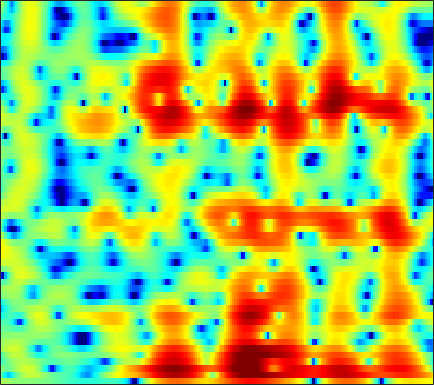

Values plotted in this chart, from the file beside it:
1.7262, 1.5048, 1.2298, 0.98765, 0.83085, 0.65744, 0.51959, 0.43815, 0.35822, 0.30471, 0.26866, 0.24965, 0.2294, 0.21081, 0.19281, 0.14961, 0.090817, 0.034201, -0.052506, -0.15586, -0.27987, -0.38719, -0.55252, -0.73451
-1.261, -3.067, -5.574, -7.144, -6.813, -4.989, -2.967, -1.664, -0.2549, 0.8181, 1.61, 2.048, 2.45, 2.665, 2.715, 2.647, 2.437, 2.197, 1.773, 1.26, 0.6906, 0.2512, -0.3127, -0.8067
0.3781, -0.1923, -0.7155, -0.8427, -0.6528, -0.09382, 0.6483, 1.233, 1.954, 2.549, 2.982, 3.191, 3.31, 3.238, 3.048, 2.603, 1.919, 1.227, 0.0197, -1.578, -3.703, -5.774, -9.5, -14.25
-3.025, -2.243, -1.312, -0.513, 0.01172, 0.6176, 1.12, 1.429, 1.743, 1.939, 2.01, 1.987, 1.857, 1.632, 1.396, 1.008, 0.5562, 0.1853, -0.337, -0.8535, -1.327, -1.636, -1.941, -2.095
-2.126, -1.054, 0.1389, 1.074, 1.616, 2.143, 2.459, 2.564, 2.532, 2.299, 1.857, 1.378, 0.5592, -0.451, -1.309, -2.503, -3.558, -4.103, -4.318, -3.963, -3.279, -2.696, -1.953, -1.302
1.21, 1.683, 2.24, 2.686, 2.935, 3.14, 3.188, 3.113, 2.854, 2.393, 1.695, 0.9894, -0.2307, -1.843, -3.357, -5.846, -8.772, -10.53, -10.17, -7.736, -5.418, -4.052, -2.69, -1.746
0.807, 1.125, 1.477, 1.746, 1.893, 2.019, 2.057, 2.025, 1.896, 1.675, 1.362, 1.069, 0.611, 0.09973, -0.2895, -0.7702, -1.153, -1.35, -1.475, -1.466, -1.369, -1.286, -1.204, -1.209
-0.09875, 0.08785, 0.2756, 0.4026, 0.4652, 0.5205, 0.5484, 0.5569, 0.5651, 0.5698, 0.5961, 0.6247, 0.6661, 0.7002, 0.7145, 0.7226, 0.7195, 0.7096, 0.6798, 0.6129, 0.5098, 0.393, 0.1799, -0.1245
-1.085, -1.046, -1.084, -1.229, -1.413, -1.733, -2.075, -2.274, -2.362, -2.178, -1.718, -1.243, -0.5299, 0.1823, 0.6657, 1.203, 1.605, 1.819, 1.99, 2.032, 1.954, 1.82, 1.556, 1.212
-2.333, -2.175, -2.189, -2.538, -3.09, -4.357, -6.458, -8.866, -13.54, -14.07, -8.486, -5.332, -2.363, -0.2777, 0.8962, 2.059, 2.844, 3.214, 3.454, 3.433, 3.182, 2.853, 2.257, 1.524
-5.208, -4.13, -3.106, -2.53, -2.368, -2.491, -2.94, -3.382, -3.753, -3.441, -2.326, -1.189, 0.3551, 1.69, 2.5, 3.326, 3.872, 4.091, 4.135, 3.87, 3.265, 2.557, 1.191, -0.8038
-8.083, -6.207, -4.289, -2.914, -2.146, -1.395, -0.8825, -0.6126, -0.2585, 0.1082, 0.4822, 0.7617, 1.156, 1.571, 1.857, 2.173, 2.392, 2.491, 2.491, 2.322, 1.94, 1.502, 0.6936, -0.3735
-4.671, -3.634, -2.435, -1.452, -0.8727, -0.3086, 0.04942, 0.2109, 0.2743, 0.1894, 0.00284, -0.1898, -0.483, -0.7289, -0.8245, -0.7746, -0.5366, -0.2615, 0.1543, 0.5455, 0.8424, 0.9883, 1.077, 1.066
-0.3469, 0.03561, 0.4967, 0.8776, 1.095, 1.254, 1.251, 1.124, 0.7028, -0.03486, -1.107, -2.178, -4.089, -6.616, -8.568, -9.451, -7.435, -5.438, -3.2, -1.533, -0.3131, 0.3589, 1.016, 1.468
1.062, 1.125, 1.294, 1.504, 1.657, 1.813, 1.819, 1.699, 1.326, 0.6559, -0.4014, -1.462, -3.285, -5.529, -7.15, -7.885, -6.512, -5, -3.187, -1.805, -0.8079, -0.2625, 0.2542, 0.5886
-1.85, -2.005, -1.487, -0.4826, 0.327, 1.268, 1.96, 2.285, 2.499, 2.459, 2.166, 1.816, 1.278, 0.7086, 0.3149, -0.08618, -0.3233, -0.4197, -0.5193, -0.6464, -0.8685, -1.098, -1.46, -1.839
-14.12, -19.04, -7.977, -3.187, -0.9675, 1.047, 2.38, 3.059, 3.623, 3.878, 3.918, 3.809, 3.517, 3.11, 2.743, 2.166, 1.504, 0.9342, 0.05136, -1.023, -2.36, -3.581, -5.557, -7.913
-0.103, -0.2286, 0.1317, 0.879, 1.516, 2.292, 2.903, 3.251, 3.519, 3.574, 3.475, 3.294, 2.894, 2.362, 1.891, 1.14, 0.2542, -0.503, -1.658, -3.035, -4.705, -6.226, -8.701, -11.85
3.233, 3.163, 3.124, 3.151, 3.182, 3.22, 3.213, 3.144, 2.978, 2.707, 2.283, 1.888, 1.262, 0.5036, -0.1431, -1.069, -2.054, -2.814, -3.841, -4.876, -5.919, -6.724, -7.852, -8.948
4.714, 4.569, 4.34, 4.082, 3.879, 3.587, 3.261, 2.967, 2.523, 1.999, 1.318, 0.7162, -0.2162, -1.353, -2.333, -3.756, -5.215, -6.216, -7.197, -7.657, -7.703, -7.588, -7.48, -7.471
5.55, 5.182, 4.654, 4.106, 3.706, 3.184, 2.7, 2.366, 1.888, 1.348, 0.7406, 0.1393, -0.9043, -2.275, -3.634, -6.078, -9.668, -13.81, -21.63, -15.78, -10.76, -8.519, -6.543, -5.36
5.254, 4.425, 3.291, 2.189, 1.427, 0.5973, 0.06881, -0.09523, -0.1412, -0.09452, -0.006536, -0.0729, -0.3868, -0.9437, -1.604, -2.763, -4.183, -5.181, -5.889, -5.469, -4.23, -3.221, -2.052, -1.153
2.447, 0.8152, -1.578, -4.177, -6.152, -8.36, -9.372, -8.761, -6.656, -4.378, -2.698, -1.647, -0.6264, -0.046, 0.229, 0.4142, 0.4827, 0.5394, 0.6761, 0.9245, 1.276, 1.582, 1.95, 2.227
-1.288, -3.869, -8.346, -13.98, -18.06, -20.86, -22.06, -18.23, -12.11, -7.71, -4.662, -3.048, -1.451, -0.3594, 0.2374, 0.8159, 1.274, 1.554, 1.897, 2.244, 2.558, 2.763, 3.001, 3.12
-0.6482, -2.584, -5.745, -9.248, -11.1, -11.23, -9.179, -7.67, -5.559, -3.751, -2.357, -1.502, -0.8015, -0.3493, -0.1872, -0.07604, 0.0725, 0.272, 0.6962, 1.241, 1.804, 2.161, 2.55, 2.807
2.519, 2.076, 1.347, 0.6813, 0.3468, 0.1479, 0.2081, 0.4021, 0.6582, 0.8575, 0.8007, 0.578, -0.1031, -1.284, -2.552, -4.612, -6.356, -6.379, -4.684, -2.677, -1.099, -0.2261, 0.4974, 0.8852
3.164, 3.307, 3.417, 3.468, 3.472, 3.485, 3.409, 3.33, 3.123, 2.723, 2.12, 1.399, 0.1143, -1.833, -3.757, -7.225, -11.03, -11.29, -8.336, -5.773, -4.222, -3.585, -3.256, -3.471
1.582, 2.055, 2.638, 3.108, 3.377, 3.618, 3.75, 3.736, 3.594, 3.267, 2.746, 2.215, 1.317, 0.2434, -0.6513, -1.852, -2.867, -3.432, -3.96, -4.39, -4.901, -5.487, -6.544, -8.028
-1.262, -0.1888, 1.007, 1.943, 2.506, 3.055, 3.442, 3.605, 3.681, 3.591, 3.326, 3.044, 2.507, 1.859, 1.279, 0.4388, -0.4944, -1.238, -2.316, -3.548, -4.97, -6.236, -8.198, -10.53
-3.185, -1.72, -0.2205, 0.9139, 1.585, 2.316, 2.851, 3.164, 3.443, 3.587, 3.58, 3.474, 3.2, 2.765, 2.338, 1.626, 0.7317, -0.05847, -1.284, -2.736, -4.475, -5.973, -8.371, -11.28
-1.984, -1.358, -0.6242, 0.02873, 0.4875, 1.094, 1.692, 2.124, 2.652, 3.073, 3.369, 3.471, 3.467, 3.263, 2.988, 2.437, 1.688, 0.9832, -0.1533, -1.514, -3.117, -4.478, -6.521, -8.801
-1.072, -1.377, -1.828, -2.159, -2.175, -1.76, -0.8327, 0.02117, 1.176, 2.191, 2.97, 3.399, 3.731, 3.814, 3.706, 3.355, 2.775, 2.192, 1.221, 0.04599, -1.324, -2.45, -4.055, -5.733
-0.9358, -2.244, -4.746, -8.704, -12.78, -11.92, -6.302, -3.29, -0.5086, 1.462, 2.802, 3.529, 4.142, 4.436, 4.454, 4.243, 3.768, 3.252, 2.368, 1.264, -0.0507, -1.171, -2.812, -4.605
-0.05894, -1.087, -2.76, -4.515, -5.426, -5.194, -3.405, -1.835, 0.08543, 1.599, 2.751, 3.372, 3.928, 4.184, 4.205, 3.993, 3.528, 3.023, 2.142, 1.015, -0.3325, -1.535, -3.354, -5.524
0.7768, 0.3127, -0.2243, -0.5789, -0.6614, -0.4617, 0.0322, 0.5303, 1.282, 1.984, 2.603, 2.937, 3.236, 3.317, 3.238, 2.945, 2.439, 1.915, 1.018, -0.09549, -1.436, -2.574, -4.298, -6.23
0.6615, 0.2551, -0.06963, -0.1382, -0.005192, 0.378, 0.8841, 1.322, 1.868, 2.382, 2.747, 2.95, 3.061, 3.013, 2.846, 2.478, 1.925, 1.382, 0.4893, -0.5965, -1.911, -3.02, -4.697, -6.521
-1.208, -2.268, -2.984, -2.526, -1.671, -0.3814, 0.8469, 1.617, 2.449, 3.043, 3.4, 3.547, 3.558, 3.399, 3.182, 2.75, 2.169, 1.648, 0.8237, -0.1816, -1.386, -2.457, -4.17, -6.343
-4.329, -9.461, -27.79, -8.852, -4.519, -1.105, 0.9901, 2.068, 3.051, 3.586, 3.849, 3.818, 3.617, 3.207, 2.833, 2.257, 1.647, 1.194, 0.5805, -0.08331, -0.8312, -1.499, -2.554, -3.844
0.5976, -0.338, -0.994, -0.6562, 0.01679, 1.053, 1.979, 2.524, 2.937, 3.057, 2.824, 2.427, 1.615, 0.5269, -0.4316, -1.615, -2.452, -2.774, -2.835, -2.682, -2.557, -2.554, -2.593, -2.672
3.011, 2.721, 2.43, 2.3, 2.344, 2.416, 2.562, 2.631, 2.587, 2.352, 1.674, 0.9284, -0.6431, -3.002, -5.616, -10.61, -15.74, -13.29, -9.196, -6.891, -5.733, -5.24, -4.825, -4.361
3.436, 3.12, 2.648, 2.127, 1.879, 1.711, 1.849, 1.998, 2.278, 2.362, 2.047, 1.583, 0.4349, -1.276, -2.955, -5.473, -7.168, -7.367, -6.771, -6.452, -6.881, -7.703, -9.56, -10.75
2.462, 1.642, 0.06978, -1.963, -3.708, -4.59, -3.197, -1.383, 0.6188, 1.966, 2.863, 3.077, 3.009, 2.575, 2.059, 1.244, 0.3242, -0.3446, -1.368, -2.612, -4.257, -6.016, -9.027, -11.45
-0.05912, -1.05, -2.994, -5.7, -8.694, -11, -7.139, -4.006, -0.8982, 1.245, 2.611, 3.234, 3.692, 3.739, 3.594, 3.143, 2.463, 1.84, 0.8521, -0.311, -1.568, -2.615, -3.741, -4.493
-3.329, -3.868, -4.08, -3.945, -3.65, -2.842, -1.653, -0.5969, 0.8724, 2.084, 2.992, 3.535, 3.902, 3.971, 3.836, 3.444, 2.842, 2.24, 1.275, 0.08721, -1.363, -2.566, -4.44, -6.588
-12.75, -14.14, -9.668, -5.825, -3.637, -1.53, 0.1344, 1.185, 2.298, 3.15, 3.745, 4.005, 4.117, 3.99, 3.723, 3.206, 2.512, 1.888, 0.9356, -0.1558, -1.508, -2.717, -4.822, -7.769
-7.492, -7.762, -6.071, -3.663, -2.082, -0.1928, 1.27, 2.105, 2.969, 3.559, 3.835, 3.809, 3.567, 3.035, 2.483, 1.559, 0.5369, -0.2055, -1.061, -1.71, -2.188, -2.545, -3.094, -3.687
-1.573, -1.482, -1.008, -0.2455, 0.4464, 1.355, 2.186, 2.724, 3.249, 3.506, 3.47, 3.24, 2.589, 1.497, 0.3782, -1.616, -4.17, -6.191, -7.77, -6.906, -5.094, -3.92, -2.744, -1.958
-1.2, -1.079, -0.7286, -0.1379, 0.4269, 1.181, 1.907, 2.384, 2.84, 3.05, 2.982, 2.73, 2.032, 0.876, -0.3823, -2.684, -6.043, -9.381, -12.57, -9.372, -5.826, -3.925, -2.176, -0.9985
-5.225, -5.212, -4.576, -3.384, -2.382, -1.039, 0.1474, 0.8954, 1.651, 2.147, 2.358, 2.328, 2.031, 1.461, 0.8465, -0.1146, -1.117, -1.752, -2.237, -2.205, -1.742, -1.267, -0.6509, -0.09478
-16.49, -19.58, -13.7, -8.745, -6.153, -3.569, -1.655, -0.5546, 0.606, 1.45, 1.986, 2.198, 2.296, 2.194, 2.006, 1.642, 1.224, 0.9071, 0.5363, 0.2563, 0.07466, -0.01016, -0.06001, -0.05764
-10.82, -11.11, -9.746, -7.396, -5.615, -3.531, -1.784, -0.6712, 0.5521, 1.49, 2.189, 2.561, 2.858, 2.942, 2.894, 2.678, 2.314, 1.965, 1.422, 0.8145, 0.1533, -0.3495, -0.9656, -1.482
-5.689, -5.676, -5.243, -4.407, -3.611, -2.344, -1.03, -0.08202, 1.058, 2.023, 2.792, 3.233, 3.606, 3.749, 3.703, 3.455, 2.981, 2.479, 1.608, 0.4997, -0.8475, -2.006, -3.72, -5.429
-5.091, -5.496, -5.656, -5.173, -4.351, -2.926, -1.349, -0.2092, 1.183, 2.365, 3.279, 3.789, 4.244, 4.436, 4.389, 4.086, 3.497, 2.856, 1.703, 0.178, -1.795, -3.652, -6.905, -11.74
-7.344, -9.807, -14.03, -13.81, -10.16, -6.01, -2.954, -1.141, 0.7811, 2.265, 3.385, 4.003, 4.561, 4.806, 4.795, 4.498, 3.882, 3.209, 2.026, 0.4928, -1.395, -3.041, -5.491, -8.039
-5.693, -7.497, -9.665, -9.658, -7.989, -5.305, -2.861, -1.29, 0.5094, 1.987, 3.159, 3.832, 4.448, 4.742, 4.761, 4.509, 3.937, 3.294, 2.169, 0.7314, -0.9877, -2.445, -4.552, -6.736
-2.002, -2.836, -3.776, -4.273, -4.23, -3.642, -2.503, -1.435, 0.0995, 1.542, 2.758, 3.485, 4.171, 4.54, 4.589, 4.382, 3.857, 3.249, 2.144, 0.7174, -1.07, -2.661, -5.109, -8.01
0.1605, -1.059, -3.012, -5.37, -7.233, -8.175, -6.117, -3.84, -1.146, 0.9564, 2.534, 3.417, 4.219, 4.643, 4.728, 4.547, 4.05, 3.486, 2.461, 1.12, -0.5778, -2.121, -4.628, -7.841
1.645, 0.3062, -1.981, -5.106, -8.161, -10.55, -7.102, -4.145, -1.135, 1.005, 2.491, 3.264, 3.926, 4.198, 4.197, 3.925, 3.388, 2.84, 1.949, 0.8731, -0.3515, -1.381, -2.943, -4.687
